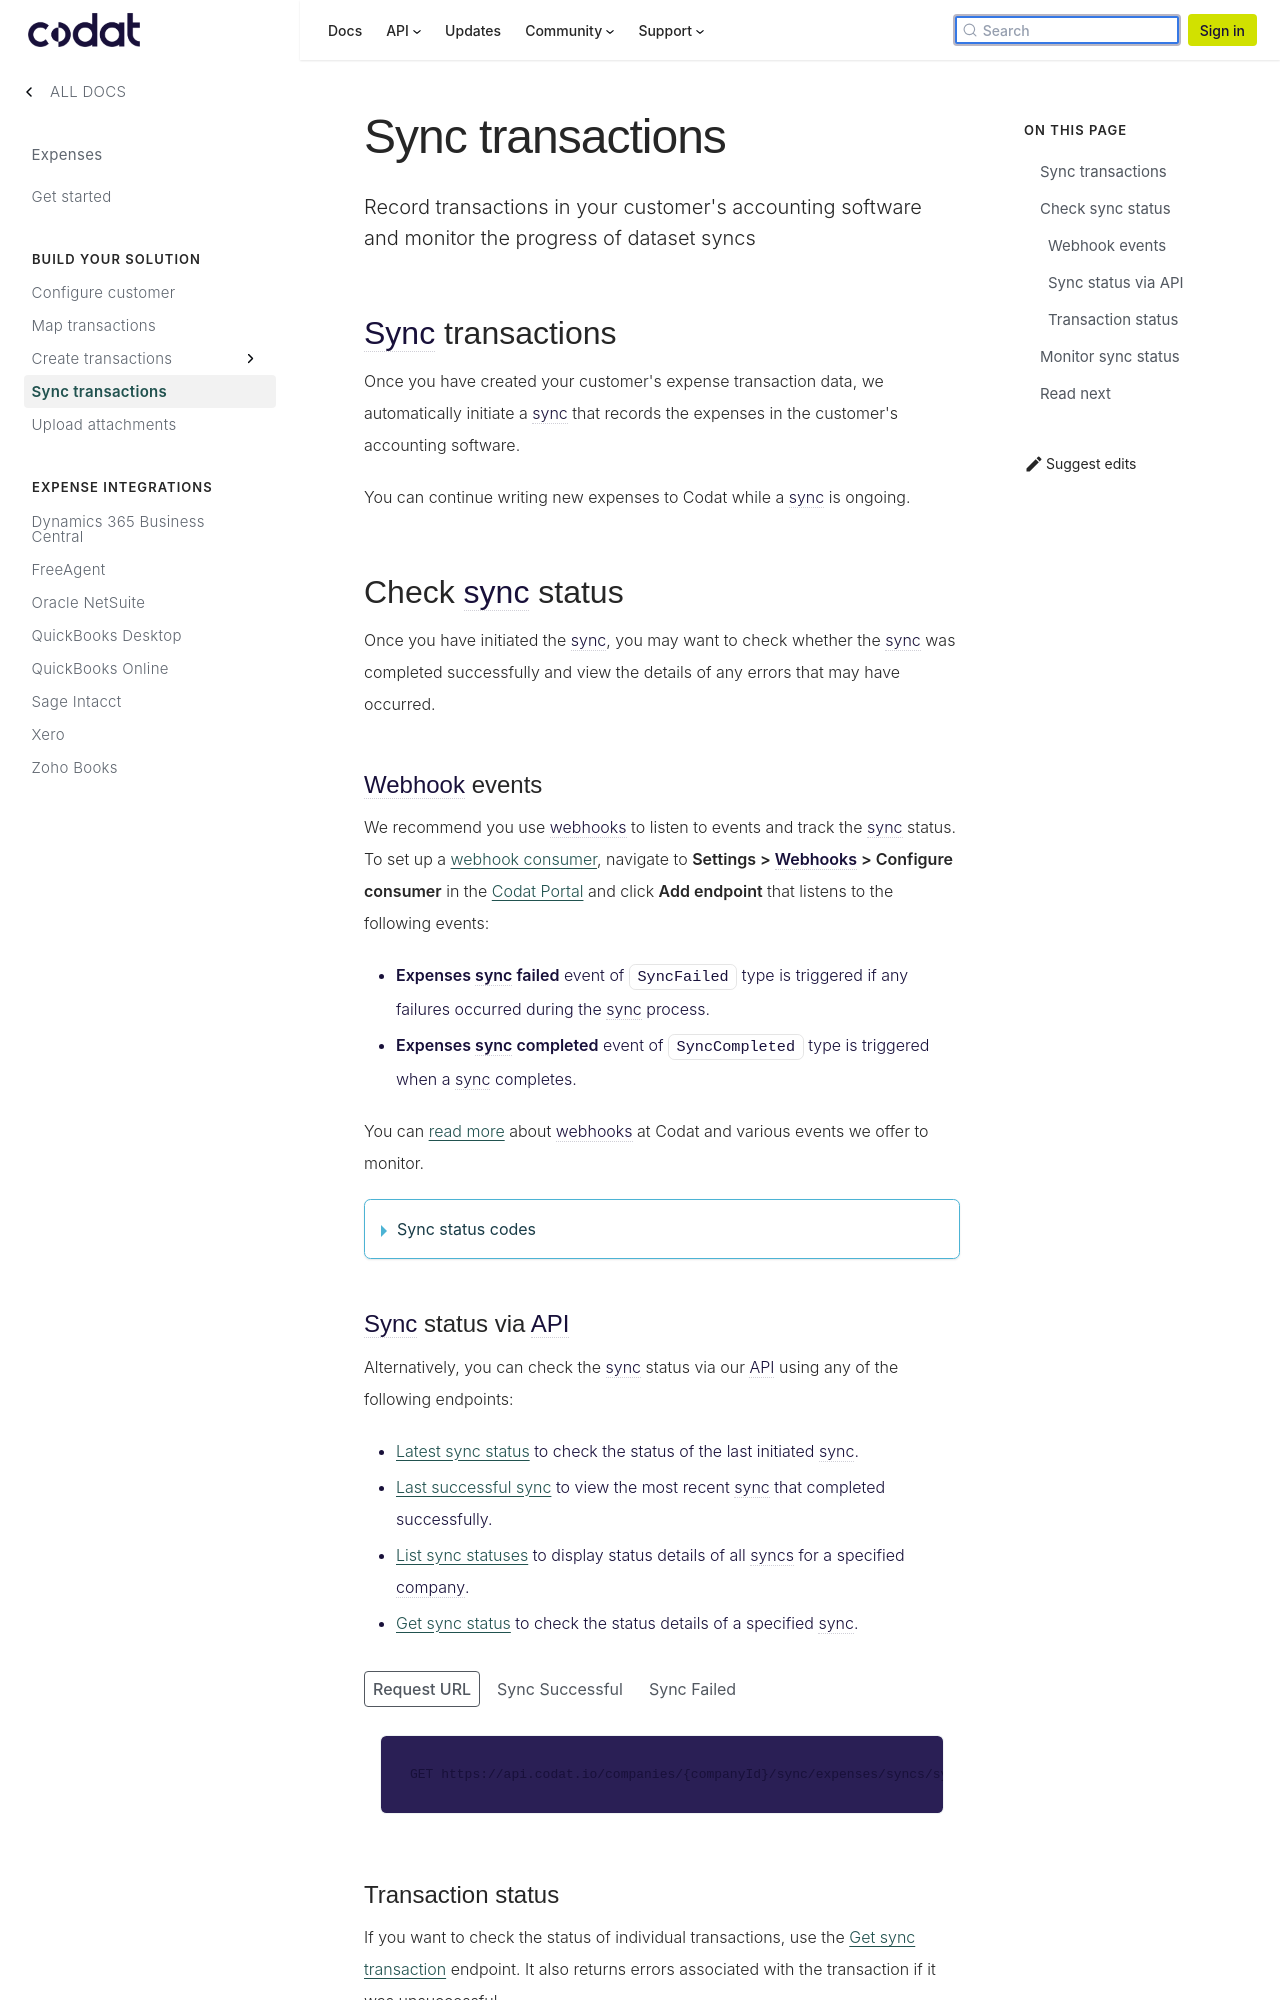

repository: codatio/codat-docs · page: pr-preview/pr-1903/expenses/sync-process/syncing-expenses/index.html · generator: docusaurus

---
title: "Sync transactions"
sidebar_label: "Sync transactions"
description: "Record transactions in your customer's accounting software and monitor the progress of dataset syncs"
---

import Tabs from "@theme/Tabs";
import TabItem from "@theme/TabItem";

## Sync transactions

Once you have created your customer's expense transaction data, we automatically initiate a sync that records the expenses in the customer's accounting software.

You can continue writing new expenses to Codat while a sync is ongoing.

## Check sync status

Once you have initiated the sync, you may want to check whether the sync was completed successfully and view the details of any errors that may have occurred.

### Webhook events

We recommend you use webhooks to listen to events and track the sync status. To set up a [webhook consumer](/using-the-api/webhooks/create-consumer), navigate to **Settings > Webhooks > Configure consumer** in the [Codat Portal](https://app.codat.io/settings) and click **Add endpoint** that listens to the following events:

- **Expenses sync failed** event of `SyncFailed` type is triggered if any failures occurred during the sync process.
- **Expenses sync completed** event of `SyncCompleted` type is triggered when a sync completes.

You can [read more](/using-the-api/webhooks/overview) about webhooks at Codat and various events we offer to monitor.

<details>
  <summary>Sync status codes</summary>

| Code | Reason                                        |
| :--- | :-------------------------------------------- |
| 1000 | In progress                                   |
| 1010 | In progress (Long running - over ten minutes) |
| 2000 | Success (Data written)                        |
| 2040 | Success (No data written)                     |
| 4000 | Configuration error                           |
| 4040 | Company deleted/de-authorized                 |
| 4220 | Company deleted/de-authorized                 |
| 4260 | Accounting software billing expiry            |
| 5000 | Generic server error                          |
| 5080 | Duplication protection                        |
| 5120 | Data processing error                         |
| 5130 | Data write error                              |

</details>

### Sync status via API

Alternatively, you can check the sync status via our API using any of the following endpoints:

- [Latest sync status](/sync-for-expenses-api#/operations/get-latest-sync) to check the status of the last initiated sync.
- [Last successful sync](/sync-for-expenses-api#/operations/get-last-successful-sync) to view the most recent sync that completed successfully.
- [List sync statuses](/sync-for-expenses-api#/operations/list-syncs) to display status details of all syncs for a specified company.
- [Get sync status](/sync-for-expenses-api#/operations/get-sync-by-id) to check the status details of a specified sync.

<Tabs>

<TabItem value="Request URL" label="Request URL">

```http
GET https://api.codat.io/companies/{companyId}/sync/expenses/syncs/syncId/status
```

</TabItem>

<TabItem value="Success" label="Sync Successful">

```json
{
  "companyId": "71c1fdae-e104-4668-8a4c-7f795aafc2a4",
  "syncId": "ea86bb15-7a89-4b2d-a18d-626cc0e28137",
  "syncStatusCode": 2000,
  "syncStatus": "Complete",
  "errorMessage": "",
  "syncExceptionMessage": "",
  "syncUtc": "2022-08-03T01:30:09.0797213Z",
  "dataPushed": true
}
```

</TabItem>

<TabItem value="Failed" label="Sync Failed">

```json
{
  "companyId": "8cba59e5-ae8a-418b-918a-09f90850e8d8",
  "syncId": "2b5d5fd1-f4b2-49de-98c3-ca37a0dcd8cd",
  "syncStatusCode": 5130,
  "syncStatus": "PushError",
  "errorMessage": "An error occurred in a downstream service. Correlation ID: 1f6ab1bc-58c8-4c1a-a654-86464b065f69. Message:  Feed Connection failed(409): The AccountToken, AccountId or AccountNumber is already connected to another Xero Bank Account in the selected Xero Organization.",
  "syncExceptionMessage": "An error occurred in a downstream service. Correlation ID: 62f0f708-ae37-4b3a-81b1-41f1361f0b40. Message:  Feed Connection failed(409): The AccountToken, AccountId or AccountNumber is already connected to another Xero Bank Account in the selected Xero Organization.",
  "syncUtc": "2022-08-03T01:11:33.6279333Z",
  "dataPushed": false
}
```

</TabItem>

</Tabs>
